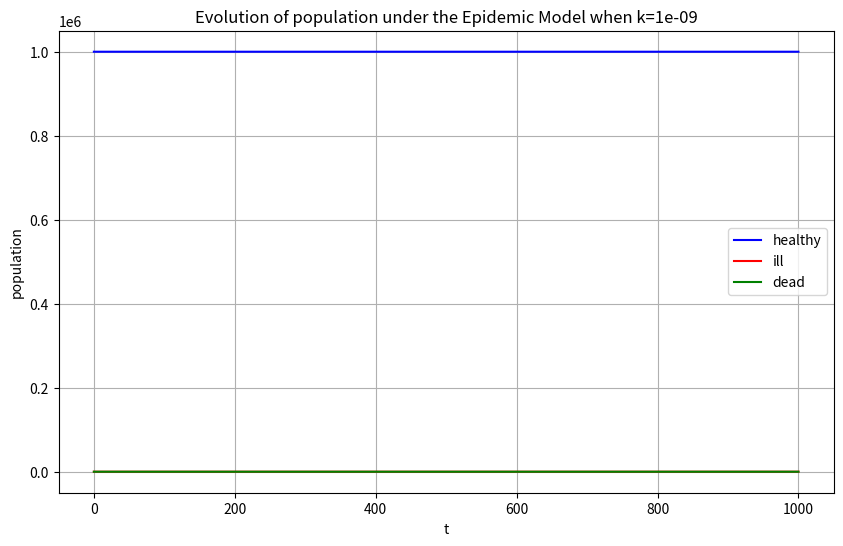

This chart was generated by the following Python code:
# -------------- Epidemic Model --------------
import numpy as np
import matplotlib.pyplot as plt

global l,k
l = 0.01  # death rate of ill people
k = 1e-9  # k in [1e-7, 1e-9] corresponding to kx-l in [>0(unstable), <0(stable)]

x0, y0, z0=1e6, 1 ,0  # initial conditions
dt = 0.01
t_max = 1000
t = np.arange(0, t_max, dt)

x = np.zeros(len(t))
y = np.zeros(len(t))
z = np.zeros(len(t))
x[0], y[0], z[0] = x0, y0, z0

def update(x, y):
    dxdt = - k * x * y
    dydt = k * x * y - l * y
    dzdt = l * y
    return dxdt, dydt, dzdt

# Runge-Kutta method
for i in range(1, len(t)):
    k1_x, k1_y, k1_z = update(x[i-1], y[i-1])
    k2_x, k2_y, k2_z = update(x[i-1] + 0.5 * dt * k1_x, y[i-1] + 0.5 * dt * k1_y)
    k3_x, k3_y, k3_z = update(x[i-1] + 0.5 * dt * k2_x, y[i-1] + 0.5 * dt * k2_y)
    k4_x, k4_y, k4_z = update(x[i-1] + dt * k3_x, y[i-1] + dt * k3_y)
    
    x[i] = x[i-1] + 1/6 * dt * (k1_x + 2*k2_x + 2*k3_x + k4_x)
    y[i] = y[i-1] + 1/6 * dt * (k1_y + 2*k2_y + 2*k3_y + k4_y)
    z[i] = z[i-1] + 1/6 * dt * (k1_z + 2*k2_z + 2*k3_z + k4_z)

# plot the result
plt.figure(figsize=(10, 6))
plt.plot(t, x, label='healthy', color='blue')
plt.plot(t, y, label='ill', color='red')
plt.plot(t, z, label='dead', color='green')
plt.xlabel('t')
plt.ylabel('population')
plt.legend()
plt.title(f'Evolution of population under the Epidemic Model when k={k}')
plt.grid(True)
plt.show()
